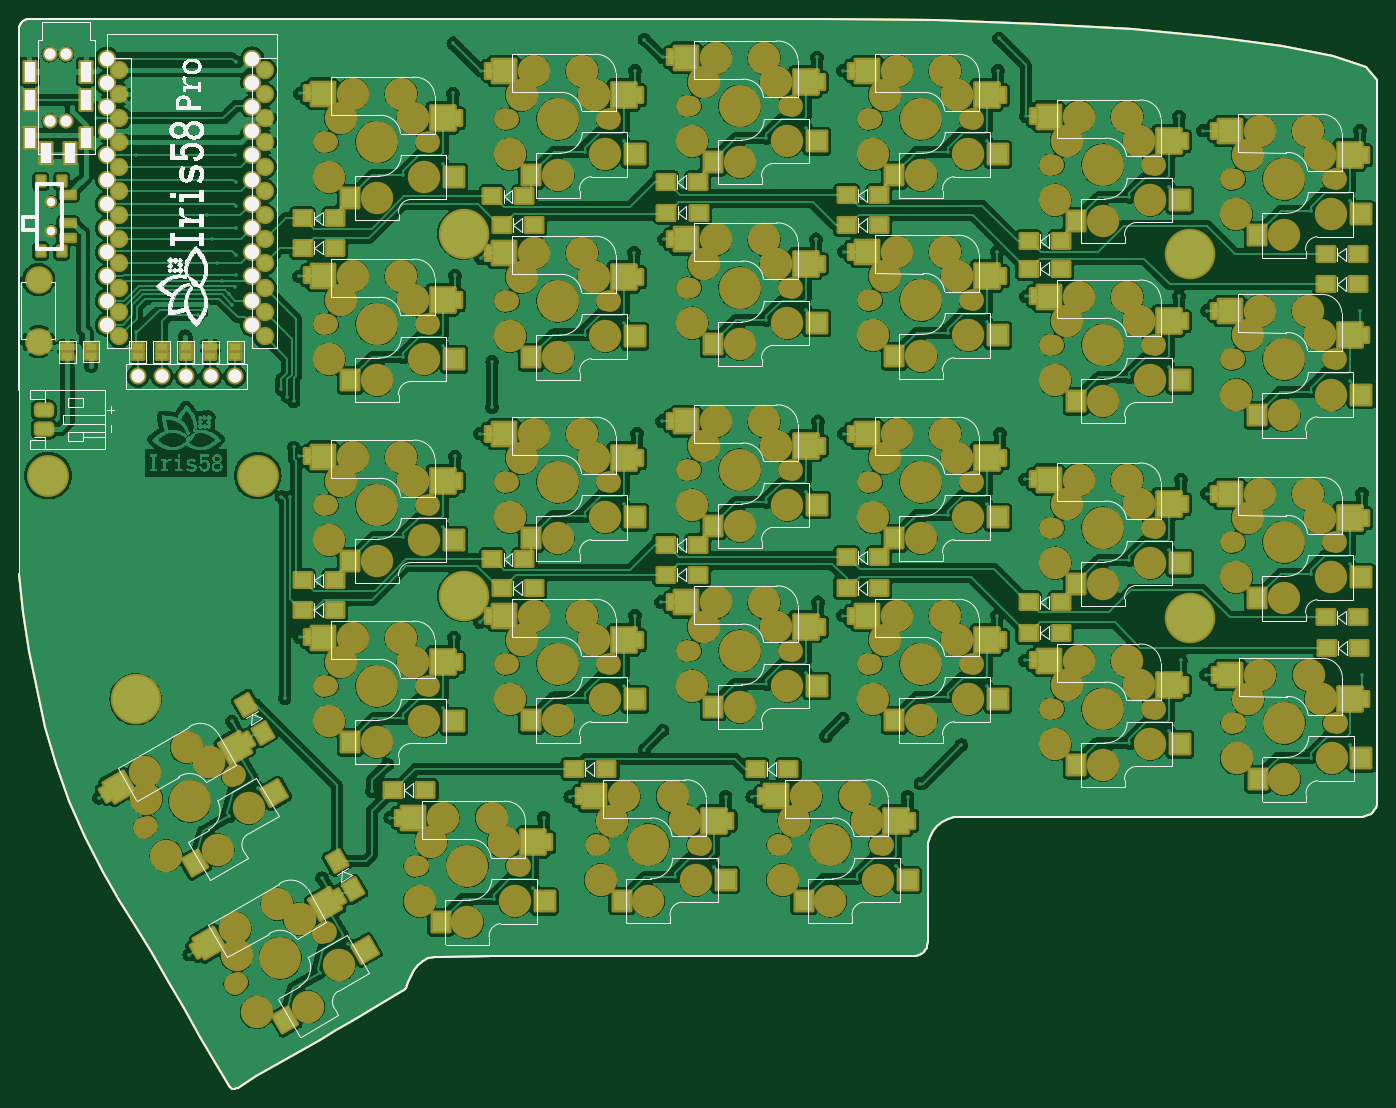
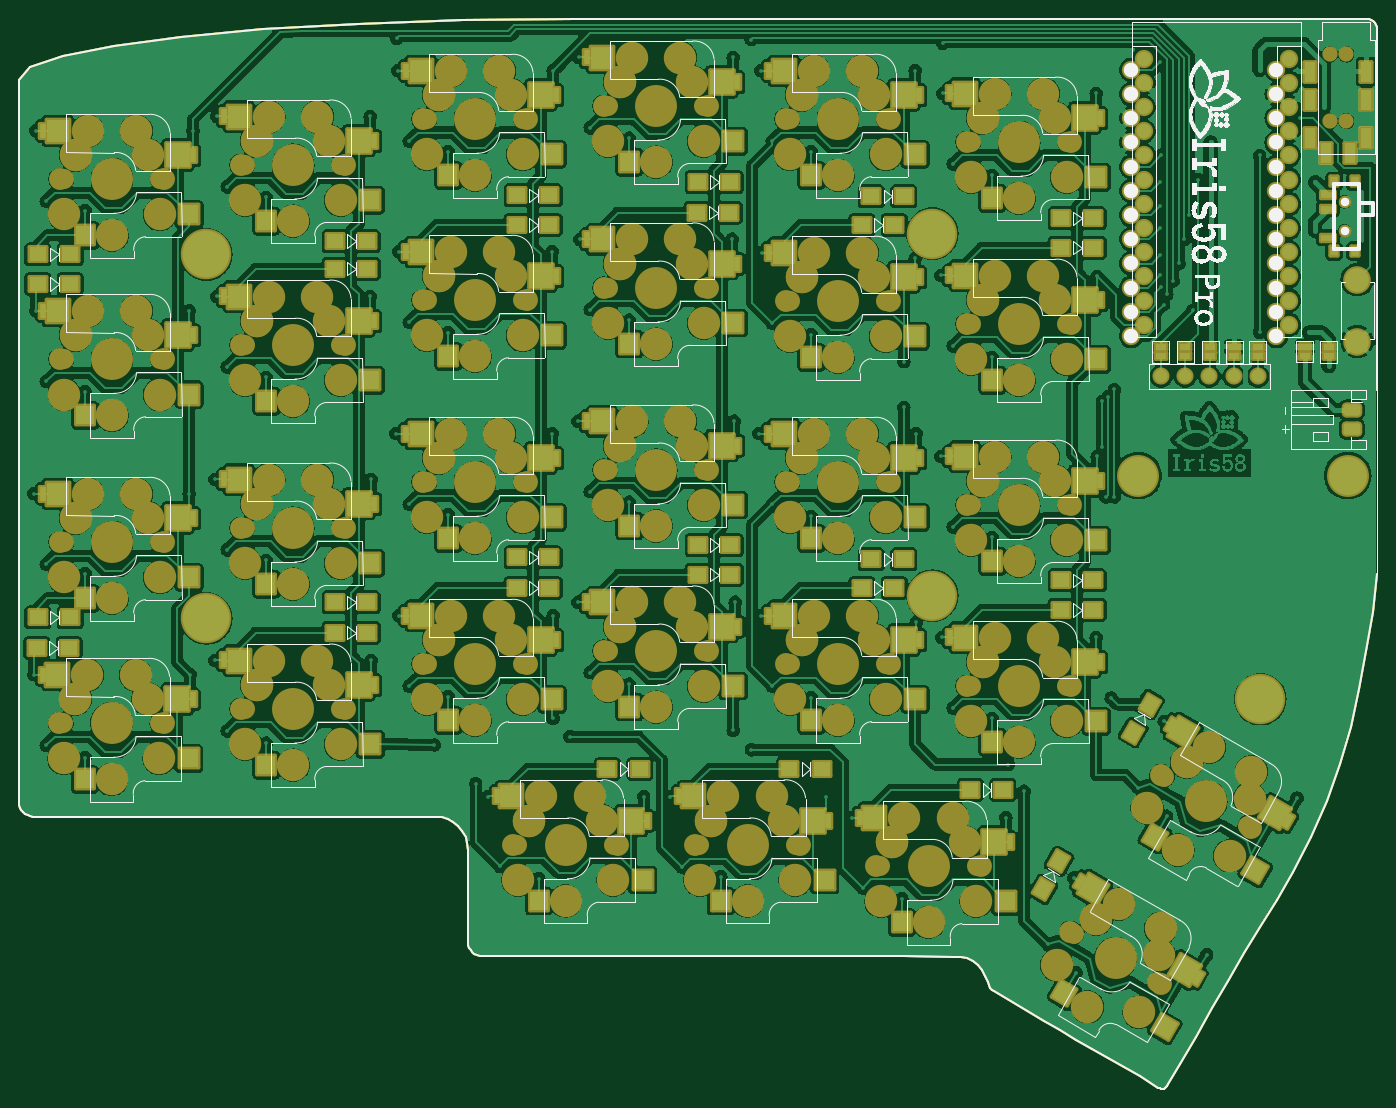
Circuit board: 7 layer files. Board 142.5 x 112.3 mm.
- bottom_copper: Lily58_Pro-B_Cu.gbl (938862 bytes)
- bottom_mask: Lily58_Pro-B_Mask.gbs (31784 bytes)
- bottom_silk: Lily58_Pro-B_Silkscreen.gbo (125083 bytes)
- outline: Lily58_Pro-Edge_Cuts.gm1 (7069 bytes)
- top_copper: Lily58_Pro-F_Cu.gtl (981366 bytes)
- top_mask: Lily58_Pro-F_Mask.gts (31795 bytes)
- top_silk: Lily58_Pro-F_Silkscreen.gto (125540 bytes)

=== bottom_copper: Lily58_Pro-B_Cu.gbl (938862 bytes, source omitted) ===
=== bottom_mask: Lily58_Pro-B_Mask.gbs (31784 bytes, source omitted) ===
=== bottom_silk: Lily58_Pro-B_Silkscreen.gbo (125083 bytes, source omitted) ===
=== outline: Lily58_Pro-Edge_Cuts.gm1 ===
G04 #@! TF.GenerationSoftware,KiCad,Pcbnew,7.0.9*
G04 #@! TF.CreationDate,2023-12-22T01:46:26-05:00*
G04 #@! TF.ProjectId,Lily58_Pro,4c696c79-3538-45f5-9072-6f2e6b696361,rev?*
G04 #@! TF.SameCoordinates,Original*
G04 #@! TF.FileFunction,Profile,NP*
%FSLAX46Y46*%
G04 Gerber Fmt 4.6, Leading zero omitted, Abs format (unit mm)*
G04 Created by KiCad (PCBNEW 7.0.9) date 2023-12-22 01:46:26*
%MOMM*%
%LPD*%
G01*
G04 APERTURE LIST*
G04 #@! TA.AperFunction,Profile*
%ADD10C,0.200000*%
G04 #@! TD*
G04 #@! TA.AperFunction,Profile*
%ADD11C,0.150000*%
G04 #@! TD*
G04 APERTURE END LIST*
D10*
X179861773Y-121387065D02*
X180456326Y-121064561D01*
X125619545Y-37086762D02*
X115211711Y-37086762D01*
X100262836Y-140931049D02*
X101964989Y-143887377D01*
X225460000Y-109808112D02*
X225460000Y-119289735D01*
X124800603Y-136422266D02*
X125318492Y-135995060D01*
X178319348Y-133972851D02*
X178288901Y-134275347D01*
X224798960Y-120533736D02*
X224544152Y-120671952D01*
X208157255Y-120789735D02*
X213424836Y-120789735D01*
X101964989Y-143887377D02*
X103615641Y-146775920D01*
X112835230Y-145166147D02*
X114510925Y-144196008D01*
X156843047Y-37086762D02*
X146435213Y-37086762D01*
X178319348Y-127943854D02*
X178319348Y-129161894D01*
X147341260Y-135467150D02*
X154710782Y-135467150D01*
X85684295Y-111431313D02*
X86827295Y-115310486D01*
X95209295Y-132349730D02*
X96860295Y-135143730D01*
X225020912Y-120350648D02*
X224798960Y-120533736D01*
X189919538Y-37585374D02*
X178989563Y-37215654D01*
X105173811Y-149290554D02*
X105301953Y-149354467D01*
X91780295Y-126634730D02*
X93431295Y-129501049D01*
X94396044Y-37086762D02*
X83988210Y-37086762D01*
X215525697Y-39885159D02*
X208420758Y-38945561D01*
X178319348Y-125507775D02*
X178319348Y-126725814D01*
X123521981Y-138738736D02*
X123338893Y-138960688D01*
X178319348Y-131597973D02*
X178319348Y-133972851D01*
X178989563Y-37215654D02*
X167250881Y-37086762D01*
X225204001Y-120128696D02*
X225020912Y-120350648D01*
X154710782Y-135467150D02*
X162080304Y-135467150D01*
X124050893Y-137534708D02*
X124373397Y-136940155D01*
X139971738Y-135467150D02*
X147341260Y-135467150D01*
X123338893Y-138960688D02*
X123116940Y-139143777D01*
X167250881Y-37086762D02*
X156843047Y-37086762D01*
X178319348Y-124289735D02*
X178319348Y-125507775D01*
X83776462Y-37108075D02*
X83988210Y-37086762D01*
X146435213Y-37086762D02*
X136027379Y-37086762D01*
X177658308Y-135216853D02*
X177403500Y-135355069D01*
X224278471Y-42156190D02*
X220889319Y-40963847D01*
X96860295Y-135143730D02*
X98587142Y-138064730D01*
X202889673Y-120789735D02*
X208157255Y-120789735D01*
X136027379Y-37086762D02*
X125619545Y-37086762D01*
X213424836Y-120789735D02*
X218692418Y-120789735D01*
X123660197Y-138483927D02*
X123521981Y-138738736D01*
X225460000Y-52918378D02*
X225460000Y-62400000D01*
X123784295Y-138202271D02*
X124050893Y-137534708D01*
X180456326Y-121064561D02*
X181113524Y-120860778D01*
X125913045Y-135672556D02*
X126578295Y-135524730D01*
X124373397Y-136940155D02*
X124800603Y-136422266D01*
X83398295Y-99366700D02*
X84033295Y-103393730D01*
X177121844Y-135442404D02*
X176819348Y-135472851D01*
X88224295Y-119192029D02*
X89875295Y-122979432D01*
X197622092Y-120789735D02*
X202889673Y-120789735D01*
X105056778Y-149190906D02*
X105173811Y-149290554D01*
X220889319Y-40963847D02*
X215525697Y-39885159D01*
X218692418Y-120789735D02*
X223959999Y-120789735D01*
X82937528Y-50750629D02*
X82937528Y-44443695D01*
X178319348Y-126725814D02*
X178319348Y-127943854D01*
X178319348Y-129161894D02*
X178319348Y-130379933D01*
X178916678Y-122332160D02*
X179343884Y-121814271D01*
X116186619Y-143225869D02*
X117862313Y-142255730D01*
X104951320Y-149056172D02*
X105056778Y-149190906D01*
X105916241Y-149239778D02*
X107808147Y-148076564D01*
X225460000Y-81363245D02*
X225460000Y-90844867D01*
X225460000Y-62400000D02*
X225460000Y-71881623D01*
X117862313Y-142255730D02*
X123116940Y-139143777D01*
X178288901Y-134275347D02*
X178201565Y-134557003D01*
X224544152Y-120671952D02*
X224262495Y-120759288D01*
X199807654Y-38170488D02*
X189919538Y-37585374D01*
X178390391Y-123583911D02*
X178594174Y-122926713D01*
X208420758Y-38945561D02*
X199807654Y-38170488D01*
X104857908Y-148887001D02*
X104951320Y-149056172D01*
X82937528Y-44443695D02*
X82937528Y-38136762D01*
X224262495Y-120759288D02*
X223959999Y-120789735D01*
X82937528Y-75978362D02*
X82937528Y-69671429D01*
X82937528Y-63364495D02*
X82937528Y-57057562D01*
X178063349Y-134811812D02*
X177880261Y-135033764D01*
X225460000Y-100326490D02*
X225460000Y-109808112D01*
X132602217Y-135467150D02*
X139971738Y-135467150D01*
X93431295Y-129501049D02*
X95209295Y-132349730D01*
X82938210Y-38136762D02*
X82959523Y-37925015D01*
X225460000Y-43436755D02*
X225460000Y-52918378D01*
X86827295Y-115310486D02*
X88224295Y-119192029D01*
X114510925Y-144196008D02*
X116186619Y-143225869D01*
X225460000Y-43436755D02*
X224278471Y-42156190D01*
X82937528Y-57057562D02*
X82937528Y-50750629D01*
X109483841Y-147106425D02*
X111159536Y-146136286D01*
X177880261Y-135033764D02*
X177658308Y-135216853D01*
X98587142Y-138064730D02*
X100262836Y-140931049D01*
X105748347Y-149325300D02*
X105916241Y-149239778D01*
X225460000Y-71881623D02*
X225460000Y-81363245D01*
X83579303Y-37169210D02*
X83776462Y-37108075D01*
X83400937Y-37265961D02*
X83579303Y-37169210D01*
X225342217Y-119873887D02*
X225204001Y-120128696D01*
X104803877Y-37086762D02*
X94396044Y-37086762D01*
X111159536Y-146136286D02*
X112835230Y-145166147D01*
X181819348Y-120789735D02*
X187086929Y-120789735D01*
X187086929Y-120789735D02*
X192354511Y-120789735D01*
X178201565Y-134557003D02*
X178063349Y-134811812D01*
X192354511Y-120789735D02*
X197622092Y-120789735D01*
X181113524Y-120860778D02*
X181819348Y-120789735D01*
X82937528Y-69671429D02*
X82937528Y-63364495D01*
X179343884Y-121814271D02*
X179861773Y-121387065D01*
X83117409Y-37549489D02*
X83245570Y-37394123D01*
X225459999Y-119289735D02*
X225429552Y-119592231D01*
X105301953Y-149354467D02*
X105440735Y-149381996D01*
X177403500Y-135355069D02*
X177121844Y-135442404D01*
X127276067Y-135495519D02*
X132602217Y-135467150D01*
X125318492Y-135995060D02*
X125913045Y-135672556D01*
X82959523Y-37925015D02*
X83020657Y-37727855D01*
X178319348Y-124289735D02*
X178390391Y-123583911D01*
X84795295Y-107426892D02*
X85684295Y-111431313D01*
X107808147Y-148076564D02*
X109483841Y-147106425D01*
X83245570Y-37394123D02*
X83400937Y-37265961D01*
X123784295Y-138202271D02*
X123660197Y-138483927D01*
X115211711Y-37086762D02*
X104803877Y-37086762D01*
X82937777Y-95341456D02*
X83398295Y-99366700D01*
D11*
X82937528Y-75978362D02*
X82937777Y-95341456D01*
D10*
X83020657Y-37727855D02*
X83117409Y-37549489D01*
X105589689Y-149372490D02*
X105748347Y-149325300D01*
X162080304Y-135467150D02*
X176819348Y-135472851D01*
X84033295Y-103393730D02*
X84795295Y-107426892D01*
X105440735Y-149381996D02*
X105589689Y-149372490D01*
X89875295Y-122979432D02*
X91780295Y-126634730D01*
X225429552Y-119592231D02*
X225342217Y-119873887D01*
X225460000Y-90844867D02*
X225460000Y-100326490D01*
X178594174Y-122926713D02*
X178916678Y-122332160D01*
X103615641Y-146775920D02*
X104857908Y-148887001D01*
X178319348Y-130379933D02*
X178319348Y-131597973D01*
X126578295Y-135524730D02*
X127276067Y-135495519D01*
M02*

=== top_copper: Lily58_Pro-F_Cu.gtl (981366 bytes, source omitted) ===
=== top_mask: Lily58_Pro-F_Mask.gts (31795 bytes, source omitted) ===
=== top_silk: Lily58_Pro-F_Silkscreen.gto (125540 bytes, source omitted) ===
